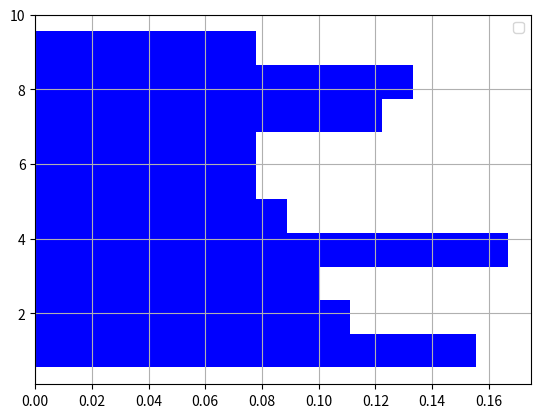

This chart was generated by the following Python code:
import matplotlib.pyplot as plt
import random

def colors(x=10):
    colori = ["#7a0d0d","#37ce20","#e6af19","#211cc1","#c127ac","#04596c"]
    lista = []
    for _ in range(x):
        lista.append(random.choice(colori))
    return lista

colori = colors(100)

voti = [random.randint(1, 10) for _ in range(100)]
plt.legend()
plt.grid()
plt.hist(voti,color='blue', density=True, orientation="horizontal", label="testo", align="left")

plt.show()
